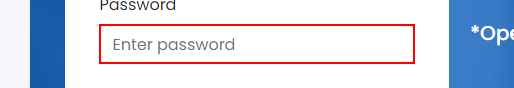
Task: Activities related to UiBank
Workflow: UiBank_Login_Activity

Step 1: type a value into the text box in window 'UiBank' (chrome.exe)

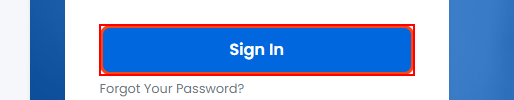
Step 2: click on the button in window 'UiBank' (chrome.exe)
